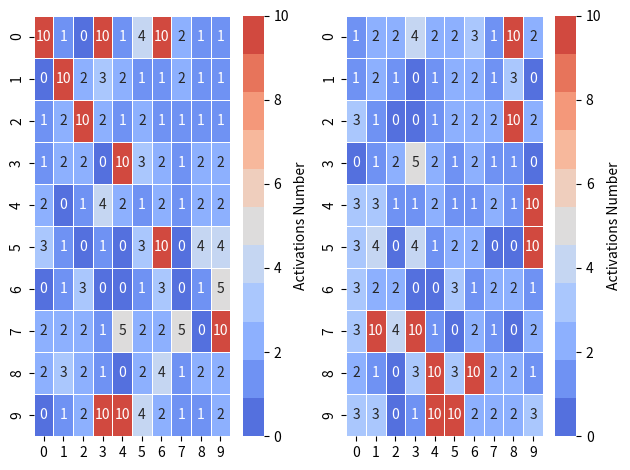
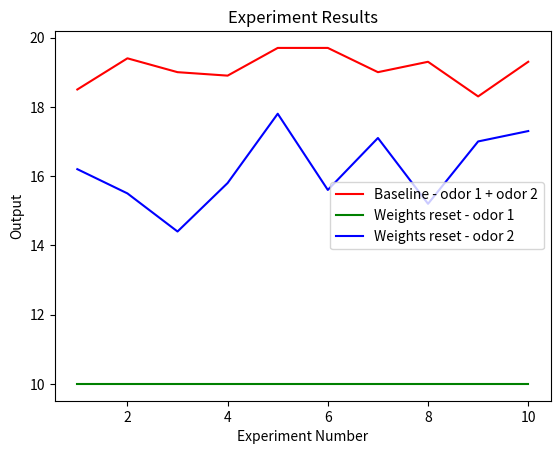

Reproduce these figures in Python, in order.
import matplotlib.pyplot as plt
import numpy as np
import seaborn as sns

input_neurons_size = 100
plot_array_shape = (10, 10)

output_neurons_size = 1
number_of_experiments = 10
fixed_neurons_percentage = 0.1
random_neurons_percentage = 0.15

stimulus_1_random_indices_selected = np.zeros(input_neurons_size, dtype=int)
stimulus_1_fixed_indices_selected = np.zeros(input_neurons_size, dtype=int)

stimulus_2_random_indices_selected = np.zeros(input_neurons_size, dtype=int)
stimulus_2_fixed_indices_selected = np.zeros(input_neurons_size, dtype=int)

all_initial_learning_stimulus_1 = []
all_second_stage_learning_stimulus_1 = []
all_second_stage_learning_stimulus_2 = []


def experiment(stimulus_1, stimulus_2, weights):
    stimulus_1, stimulus_1_random_indices = fill_stimulus_with_random_neurons(stimulus_1)
    stimulus_1_random_indices_selected[stimulus_1_random_indices] += 1

    stimulus_2, stimulus_2_random_indices = fill_stimulus_with_random_neurons(stimulus_2)
    stimulus_2_random_indices_selected[stimulus_2_random_indices] += 1

    initial_learning_stimulus_1 = np.dot(stimulus_1, weights)
    initial_learning_stimulus_2 = np.dot(stimulus_2, weights)

    all_initial_learning_stimulus_1.append(initial_learning_stimulus_1)

    weights_all_zeros = np.zeros(input_neurons_size)
    first_stage_learning_stimulus_1 = np.dot(stimulus_1, weights_all_zeros)
    first_stage_learning_stimulus_2 = np.dot(stimulus_2, weights_all_zeros)

    weights_zeros_for_random_neurons = np.copy(weights)
    random_neurons_indices = np.where((stimulus_1 != 1) & (stimulus_1 != 0))
    weights_zeros_for_random_neurons[random_neurons_indices] = 0

    second_stage_learning_stimulus_1 = np.dot(stimulus_1, weights_zeros_for_random_neurons)
    second_stage_learning_stimulus_2 = np.dot(stimulus_2, weights_zeros_for_random_neurons)

    all_second_stage_learning_stimulus_1.append(second_stage_learning_stimulus_1)
    all_second_stage_learning_stimulus_2.append(second_stage_learning_stimulus_2)


def init_model():
    stimulus_1, stimulus_1_fixed_indices = create_stimulus_with_fixed_neurons()
    stimulus_2, stimulus_2_fixed_indices = create_stimulus_with_fixed_neurons()

    for i in range(number_of_experiments):
        stimulus_1_fixed_indices_selected[stimulus_1_fixed_indices] += 1
        stimulus_2_fixed_indices_selected[stimulus_2_fixed_indices] += 1

    weights = np.ones(input_neurons_size)

    return stimulus_1, stimulus_2, weights


def create_stimulus_with_fixed_neurons():
    stimulus = np.zeros(input_neurons_size)
    num_changes = int(input_neurons_size * fixed_neurons_percentage)
    fixed_indices = np.random.choice(input_neurons_size, size=num_changes, replace=False)
    stimulus[fixed_indices] = 1

    return np.copy(stimulus), fixed_indices


# def fill_stimulus_with_random_neurons(stimulus):
#     stimulus_copy = np.copy(stimulus)
#     num_changes = int(input_neurons_size * random_neurons_percentage)
#     zero_indices = np.where(stimulus == 0)[0]
#     random_indices = np.random.choice(zero_indices, size=num_changes, replace=False)
#     stimulus_copy[random_indices] =np.random.uniform(0.4, 0.8, size=num_changes)
#     print(stimulus_copy)
#     return stimulus_copy, random_indices

def fill_stimulus_with_random_neurons(stimulus):
    stimulus_copy = np.copy(stimulus)
    num_changes = int(input_neurons_size * random_neurons_percentage)
    zero_indices = np.where(stimulus == 0)[0]
    random_indices = np.random.choice(zero_indices, size=num_changes, replace=False)
    stimulus_copy[random_indices] = np.random.uniform(low=0.4, high=0.8, size=num_changes)
    rounded_stimulus = np.round(stimulus_copy, decimals=1)
    print(rounded_stimulus)
    return rounded_stimulus, random_indices



def plot_heatmap():
    fig, (ax, ax2) = plt.subplots(1, 2)
    custom_palette = sns.color_palette("coolwarm", 11)
    cmap = sns.color_palette(custom_palette, as_cmap=True, )

    heatmap_1 = stimulus_1_random_indices_selected + stimulus_1_fixed_indices_selected
    heatmap_1 = np.reshape(heatmap_1, plot_array_shape)
    heatmap_2 = stimulus_2_random_indices_selected + stimulus_2_fixed_indices_selected
    heatmap_2 = np.reshape(heatmap_2, plot_array_shape)

    sns.heatmap(heatmap_2, ax=ax, cmap=cmap, annot=True, fmt="d", linewidth=0.5, cbar_kws={'label': 'Activations Number'})
    fig.tight_layout()
    sns.heatmap(heatmap_1, ax=ax2, cmap=cmap, annot=True, fmt="d", linewidth=0.5, cbar_kws={'label': 'Activations Number'})
    fig.tight_layout()

    plt.show()


def plot_xy_chart():
    experiments = list(range(1, number_of_experiments + 1))

    plt.plot(experiments, all_initial_learning_stimulus_1, color='red', label='Baseline - odor 1 + odor 2')
    plt.plot(experiments, all_second_stage_learning_stimulus_1, color='green', label='Weights reset - odor 1')
    plt.plot(experiments, all_second_stage_learning_stimulus_2, color='blue', label='Weights reset - odor 2')

    plt.xlabel('Experiment Number')
    plt.ylabel('Output')
    plt.title('Experiment Results')

    plt.legend()

    plt.show()


def run_all_experiments():
    stimulus_1, stimulus_2, weights = init_model()

    for i in range(number_of_experiments):
        print("experiment number " + str(i))
        experiment(stimulus_1, stimulus_2, weights)
        print("------------")

    plot_heatmap()
    plot_xy_chart()


run_all_experiments()
